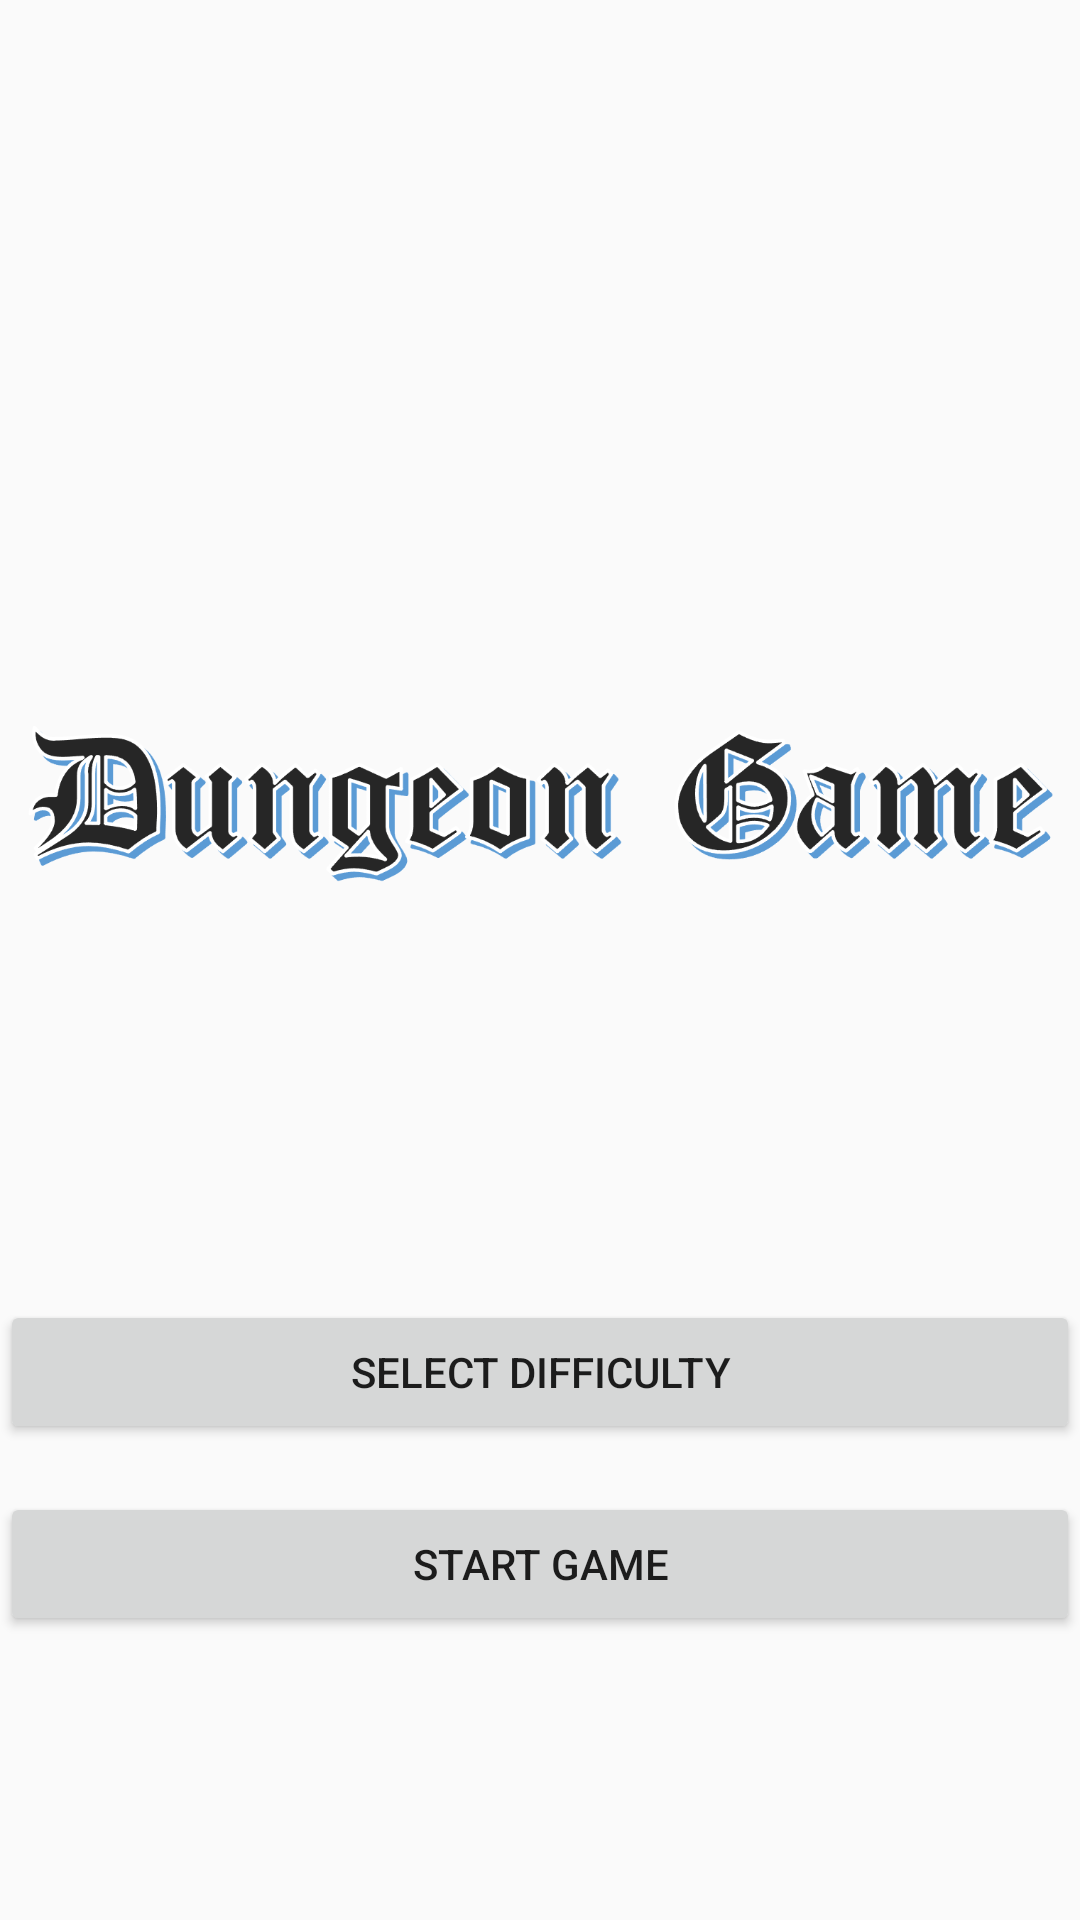

Produce the Android XML layout that renders to this screen, including the resource entries it uses.
<!-- AndroidManifest.xml: activity theme Theme.DungeonGame -->
<!-- res/layout/activity_main.xml -->
<?xml version="1.0" encoding="utf-8"?>
<LinearLayout xmlns:android="http://schemas.android.com/apk/res/android"
    xmlns:app="http://schemas.android.com/apk/res-auto"
    xmlns:tools="http://schemas.android.com/tools"
    android:layout_width="match_parent"
    android:layout_height="match_parent"
    android:fitsSystemWindows="true"
    android:orientation="vertical"
    android:gravity="center"
    tools:context=".MainActivity">

    <ImageView
        android:id="@+id/imgGameImage"
        android:layout_width="wrap_content"
        android:layout_height="wrap_content"
        android:layout_centerHorizontal="true"
        android:src="@drawable/dungeon_game" />
    <Button
        android:id="@+id/btnSelectDifficulty"
        android:layout_width="match_parent"
        android:layout_height="wrap_content"
        android:text="Select Difficulty" />

    <Button
        android:id="@+id/btnStartGame"
        android:layout_width="match_parent"
        android:layout_height="wrap_content"
        android:layout_below="@id/btnSelectDifficulty"
        android:layout_marginTop="16dp"
        android:text="Start Game" />


</LinearLayout>
<!-- resources referenced by this layout -->
<resources>
  <!-- drawable dungeon_game: png bitmap (drawable, 65141 bytes) -->
  <style name="Theme.DungeonGame" parent="android:Theme.Material.Light.NoActionBar" />
</resources>
